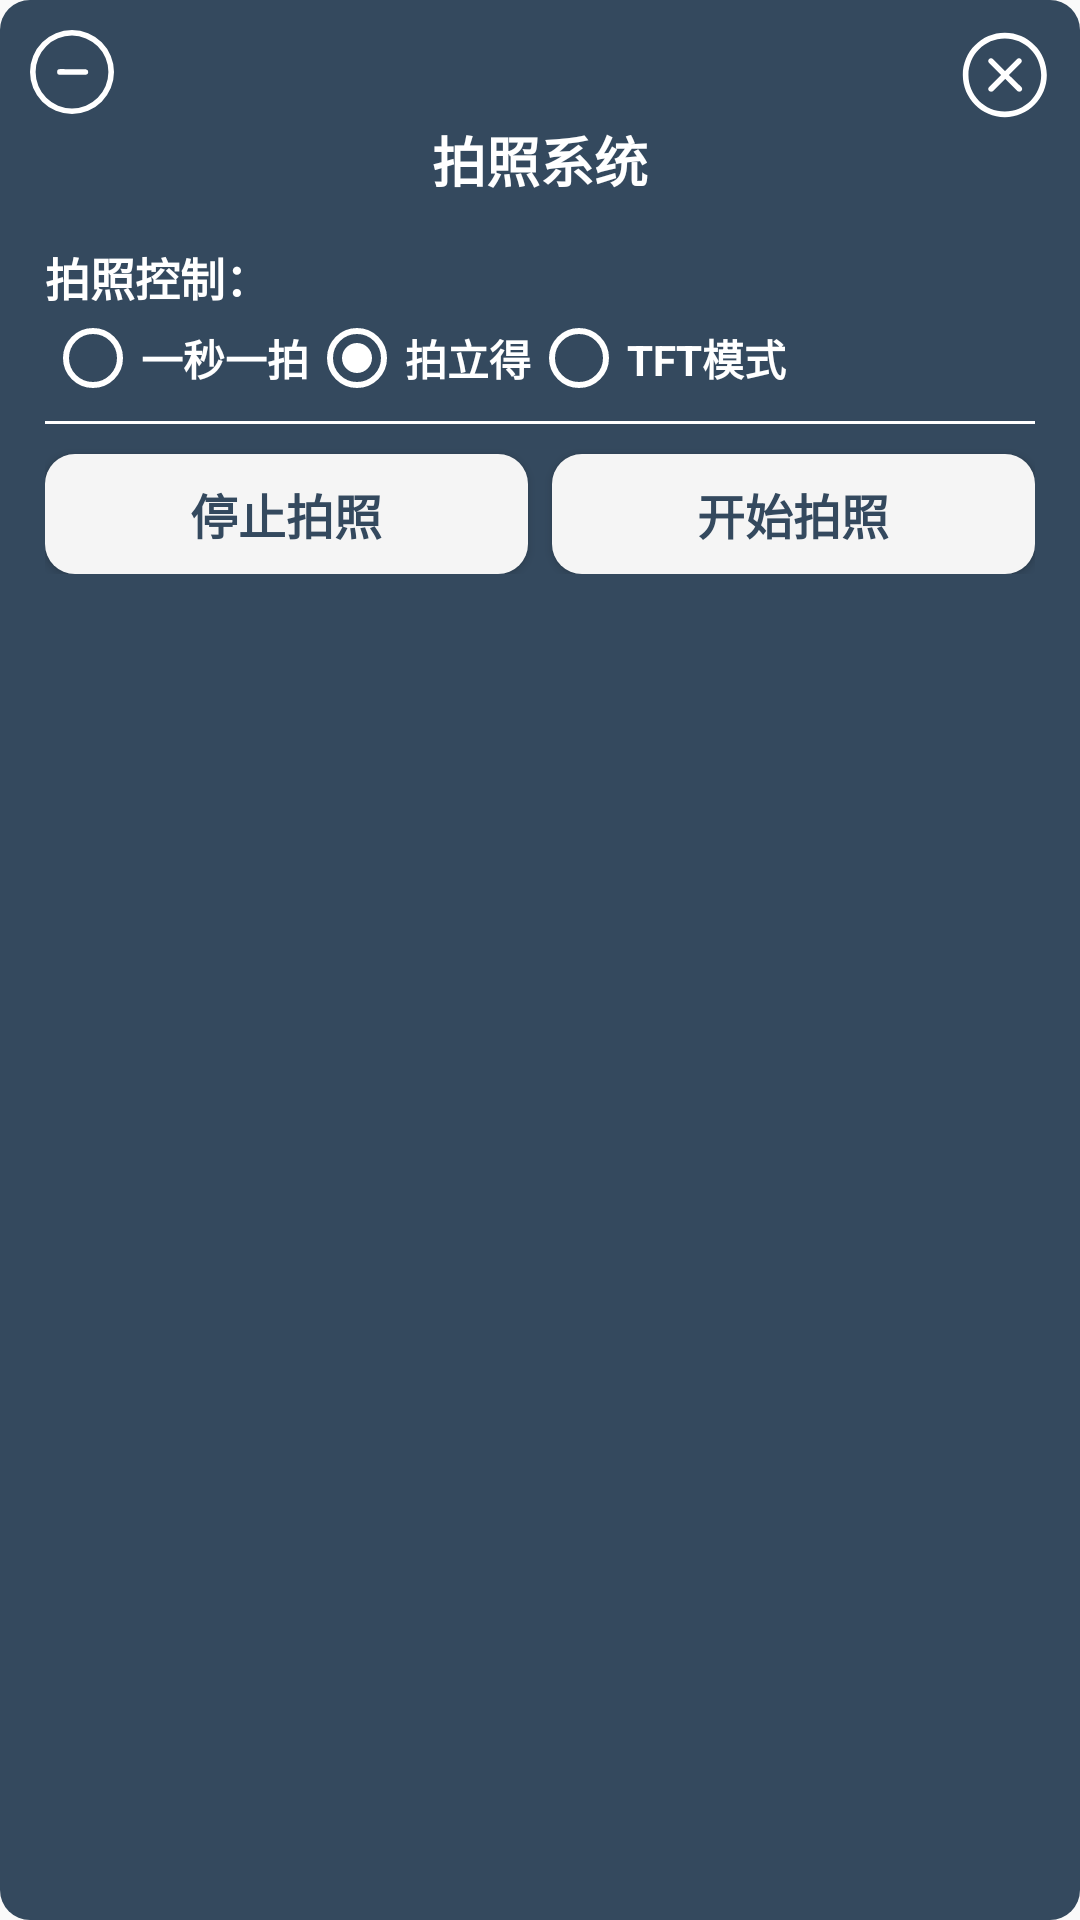

Layout XML and referenced resources for this Android screen:
<!-- AndroidManifest.xml: application theme Theme.R8C -->
<!-- res/layout/float_camera.xml -->
<?xml version="1.0" encoding="utf-8"?>
<androidx.constraintlayout.widget.ConstraintLayout xmlns:android="http://schemas.android.com/apk/res/android"
    xmlns:app="http://schemas.android.com/apk/res-auto"
    android:layout_width="match_parent"
    android:layout_height="match_parent"
    android:background="@drawable/float_radius"
    android:padding="10dp">

    <ImageButton
        android:id="@+id/floating_minimize"
        android:layout_width="28dp"
        android:layout_height="28dp"
        android:layout_gravity="start"
        android:background="@android:color/transparent"
        android:scaleType="centerCrop"
        android:src="@drawable/minimize"
        android:visibility="visible"
        app:layout_constraintStart_toStartOf="parent"
        app:layout_constraintTop_toTopOf="parent" />

    <ImageButton
        android:id="@+id/floating_close"
        android:layout_width="30dp"
        android:layout_height="30dp"
        android:background="@android:color/transparent"
        android:contentDescription="@string/close"
        android:scaleType="centerInside"
        android:src="@drawable/close"
        app:layout_constraintEnd_toEndOf="parent"
        app:layout_constraintTop_toTopOf="parent" />

    <TextView
        android:id="@+id/floating_title"
        android:layout_width="wrap_content"
        android:layout_height="wrap_content"
        android:layout_marginBottom="10dp"
        android:text="拍照系统"
        android:textColor="@color/white"
        android:textSize="18sp"
        android:textStyle="bold"
        app:layout_constraintEnd_toEndOf="parent"
        app:layout_constraintHorizontal_bias="0.5"
        app:layout_constraintStart_toStartOf="parent"
        app:layout_constraintTop_toBottomOf="@+id/floating_close" />

    <LinearLayout
        android:layout_width="wrap_content"
        android:layout_height="wrap_content"
        android:orientation="vertical"
        android:paddingStart="5dp"
        android:paddingTop="15dp"
        android:paddingEnd="5dp"
        android:paddingBottom="15dp"
        app:layout_constraintStart_toStartOf="parent"
        app:layout_constraintTop_toBottomOf="@+id/floating_title">

        <TextView
            android:layout_width="wrap_content"
            android:layout_height="wrap_content"
            android:text="拍照控制："
            android:textColor="@color/white"
            android:textSize="15sp"
            android:textStyle="bold" />

        <RadioGroup
            android:id="@+id/floating_camera"
            android:layout_width="wrap_content"
            android:layout_height="wrap_content"
            android:orientation="horizontal">

            <RadioButton
                android:id="@+id/ones_camera"
                android:layout_width="match_parent"
                android:layout_height="wrap_content"
                android:buttonTint="@color/white"
                android:text="一秒一拍"
                android:textColor="@color/white"
                android:textSize="14sp"
                android:textStyle="bold" />

            <RadioButton
                android:id="@+id/click_camera"
                android:layout_width="match_parent"
                android:layout_height="wrap_content"
                android:buttonTint="@color/white"
                android:checked="true"
                android:text="拍立得"
                android:textColor="@color/white"
                android:textSize="14sp"
                android:textStyle="bold" />

            <RadioButton
                android:id="@+id/tft_camera"
                android:layout_width="match_parent"
                android:layout_height="wrap_content"
                android:buttonTint="@color/white"
                android:text="TFT模式"
                android:textColor="@color/white"
                android:textSize="14sp"
                android:textStyle="bold" />
        </RadioGroup>

        <LinearLayout
            android:id="@+id/camera_tft_class"
            android:layout_width="wrap_content"
            android:layout_height="wrap_content"
            android:orientation="vertical"
            android:visibility="gone">

            <TextView
                android:layout_width="wrap_content"
                android:layout_height="wrap_content"
                android:text="TFT 类型选择："
                android:textColor="@color/white"
                android:textSize="15sp"
                android:textStyle="bold" />

            <RadioGroup
                android:layout_width="wrap_content"
                android:layout_height="wrap_content"
                android:orientation="horizontal">

                <RadioButton
                    android:id="@+id/tft_class_a"
                    android:layout_width="match_parent"
                    android:layout_height="wrap_content"
                    android:buttonTint="@color/white"
                    android:checked="true"
                    android:text="TFT A"
                    android:textColor="@color/white"
                    android:textSize="14sp" />

                <RadioButton
                    android:id="@+id/tft_class_b"
                    android:layout_width="match_parent"
                    android:layout_height="wrap_content"
                    android:buttonTint="@color/white"
                    android:text="TFT B"
                    android:textColor="@color/white"
                    android:textSize="14sp"
                    android:textStyle="bold" />

                <RadioButton
                    android:layout_width="match_parent"
                    android:layout_height="wrap_content"
                    android:buttonTint="@color/white"
                    android:text="TFT C"
                    android:textColor="@color/white"
                    android:textSize="14sp"
                    android:textStyle="bold" />
            </RadioGroup>

        </LinearLayout>

        <TableLayout
            android:id="@+id/tftCameraMode"
            android:layout_width="wrap_content"
            android:layout_height="wrap_content"
            android:layout_gravity="center">

            <View
                android:layout_width="match_parent"
                android:layout_height="1dp"
                android:layout_marginTop="5dp"
                android:layout_marginBottom="5dp"
                android:background="@color/white" />

            <TableRow>

                <Button
                    android:id="@+id/tftStopCamera"
                    android:layout_height="40dp"
                    android:layout_marginTop="5dp"
                    android:layout_marginEnd="8dp"
                    android:layout_weight="1"
                    android:background="@drawable/button_selector"
                    android:text="停止拍照"
                    android:textColor="@color/light2"
                    android:textSize="@dimen/big_title"
                    android:textStyle="bold" />

                <Button
                    android:id="@+id/tftStartCamera"
                    android:layout_height="40dp"
                    android:layout_marginTop="5dp"
                    android:layout_weight="1"
                    android:background="@drawable/button_selector"
                    android:text="开始拍照"
                    android:textColor="@color/light2"
                    android:textSize="@dimen/big_title"
                    android:textStyle="bold" />
            </TableRow>
        </TableLayout>

    </LinearLayout>


</androidx.constraintlayout.widget.ConstraintLayout>
<!-- resources referenced by this layout -->
<resources>
  <color name="light2">#34495e</color>
  <color name="white">#FFFFFFFF</color>
  <dimen name="big_title">16sp</dimen>
  <!-- drawable button_selector (drawable) -->
  <?xml version="1.0" encoding="utf-8"?>
  <selector xmlns:android="http://schemas.android.com/apk/res/android">
      <item android:drawable="@drawable/button_radius2" android:state_pressed="true" />
      <item android:drawable="@drawable/button_radius" android:state_pressed="false" />
  </selector>
  <!-- drawable close (drawable) -->
  <vector xmlns:android="http://schemas.android.com/apk/res/android"
      android:width="48dp"
      android:height="48dp"
      android:viewportWidth="1024"
      android:viewportHeight="1024">
    <path
        android:pathData="M509.9,32C245.3,32 32,247.5 32,512s213.3,480 477.9,480S987.7,776.5 987.7,512 774.4,32 509.9,32zM509.9,928C281.6,928 96,742.4 96,512S281.6,96 509.9,96 923.7,281.6 923.7,512s-185.6,416 -413.9,416z"
        android:fillColor="#ffffff"/>
    <path
        android:pathData="M693.3,330.7c-12.8,-12.8 -32,-12.8 -44.8,0L512,467.2l-136.5,-136.5c-12.8,-12.8 -32,-12.8 -44.8,0 -12.8,12.8 -12.8,32 0,44.8l136.5,136.5 -136.5,136.5c-12.8,12.8 -12.8,32 0,44.8 6.4,6.4 14.9,8.5 23.5,8.5s17.1,-2.1 23.5,-8.5l136.5,-136.5 136.5,136.5c6.4,6.4 14.9,8.5 23.5,8.5s17.1,-2.1 23.5,-8.5c12.8,-12.8 12.8,-32 0,-44.8L556.8,512l136.5,-136.5c12.8,-12.8 12.8,-32 0,-44.8z"
        android:fillColor="#ffffff"/>
  </vector>
  <!-- drawable float_radius (drawable) -->
  <?xml version="1.0" encoding="utf-8"?>
  <shape xmlns:android="http://schemas.android.com/apk/res/android">
      <corners android:radius="10dp"/>
      <solid android:color="@color/light2"/>
  </shape>
  <!-- drawable minimize (drawable) -->
  <vector xmlns:android="http://schemas.android.com/apk/res/android"
      android:width="200dp"
      android:height="200dp"
      android:viewportWidth="1024"
      android:viewportHeight="1024">
    <path
        android:pathData="M512,1024A512,512 0,1 1,1024 512,512.9 512.9,0 0,1 512,1024zM512,68.3A443.7,443.7 0,1 0,955.7 512a444.2,444.2 0,0 0,-443.7 -443.7z"
        android:fillColor="#ffffff"/>
    <path
        android:pathData="M682.7,546.1H364.1a34.1,34.1 0,0 1,-33.7 -34.1,34.6 34.6,0 0,1 33.7,-35.5l318.6,2.7A34.1,34.1 0,0 1,682.7 546.1z"
        android:fillColor="#ffffff"/>
  </vector>
  <string name="close">关闭悬浮窗</string>
  <style name="Theme.R8C" parent="Theme.MaterialComponents.Light.NoActionBar.Bridge">
          
          <item name="colorPrimary">@color/light_ui2</item>
          <item name="colorPrimaryVariant">@color/purple_700</item>
          <item name="colorOnPrimary">@color/white</item>
          
          
          <item name="android:windowNoTitle">true</item>
          
          <item name="android:windowTranslucentNavigation">false</item>
          
          <item name="android:windowTranslucentStatus">false</item>
          
          <item name="android:statusBarColor">@color/white</item>
          
          <item name="android:navigationBarColor">@color/white</item>
          <item name="colorSecondary">@color/teal_200</item>
          <item name="colorSecondaryVariant">@color/teal_700</item>
          <item name="colorOnSecondary">@color/black</item>
          
      </style>
  <!-- drawable button_radius2 (drawable) -->
  <?xml version="1.0" encoding="utf-8"?>
  <shape xmlns:android="http://schemas.android.com/apk/res/android">
      <solid android:color="@color/light1" />
      <corners android:radius="10dp" />
  </shape>
  <!-- drawable button_radius (drawable) -->
  <?xml version="1.0" encoding="utf-8"?>
  <shape xmlns:android="http://schemas.android.com/apk/res/android">
      <solid android:color="@color/light_ui2" />
      <corners android:radius="10dp" />
  </shape>
  <color name="light_ui2">#f5f5f5</color>
  <color name="purple_700">#FF3700B3</color>
  <color name="teal_200">#FF03DAC5</color>
  <color name="teal_700">#FF018786</color>
  <color name="black">#FF000000</color>
  <color name="light1">#bababa</color>
</resources>
